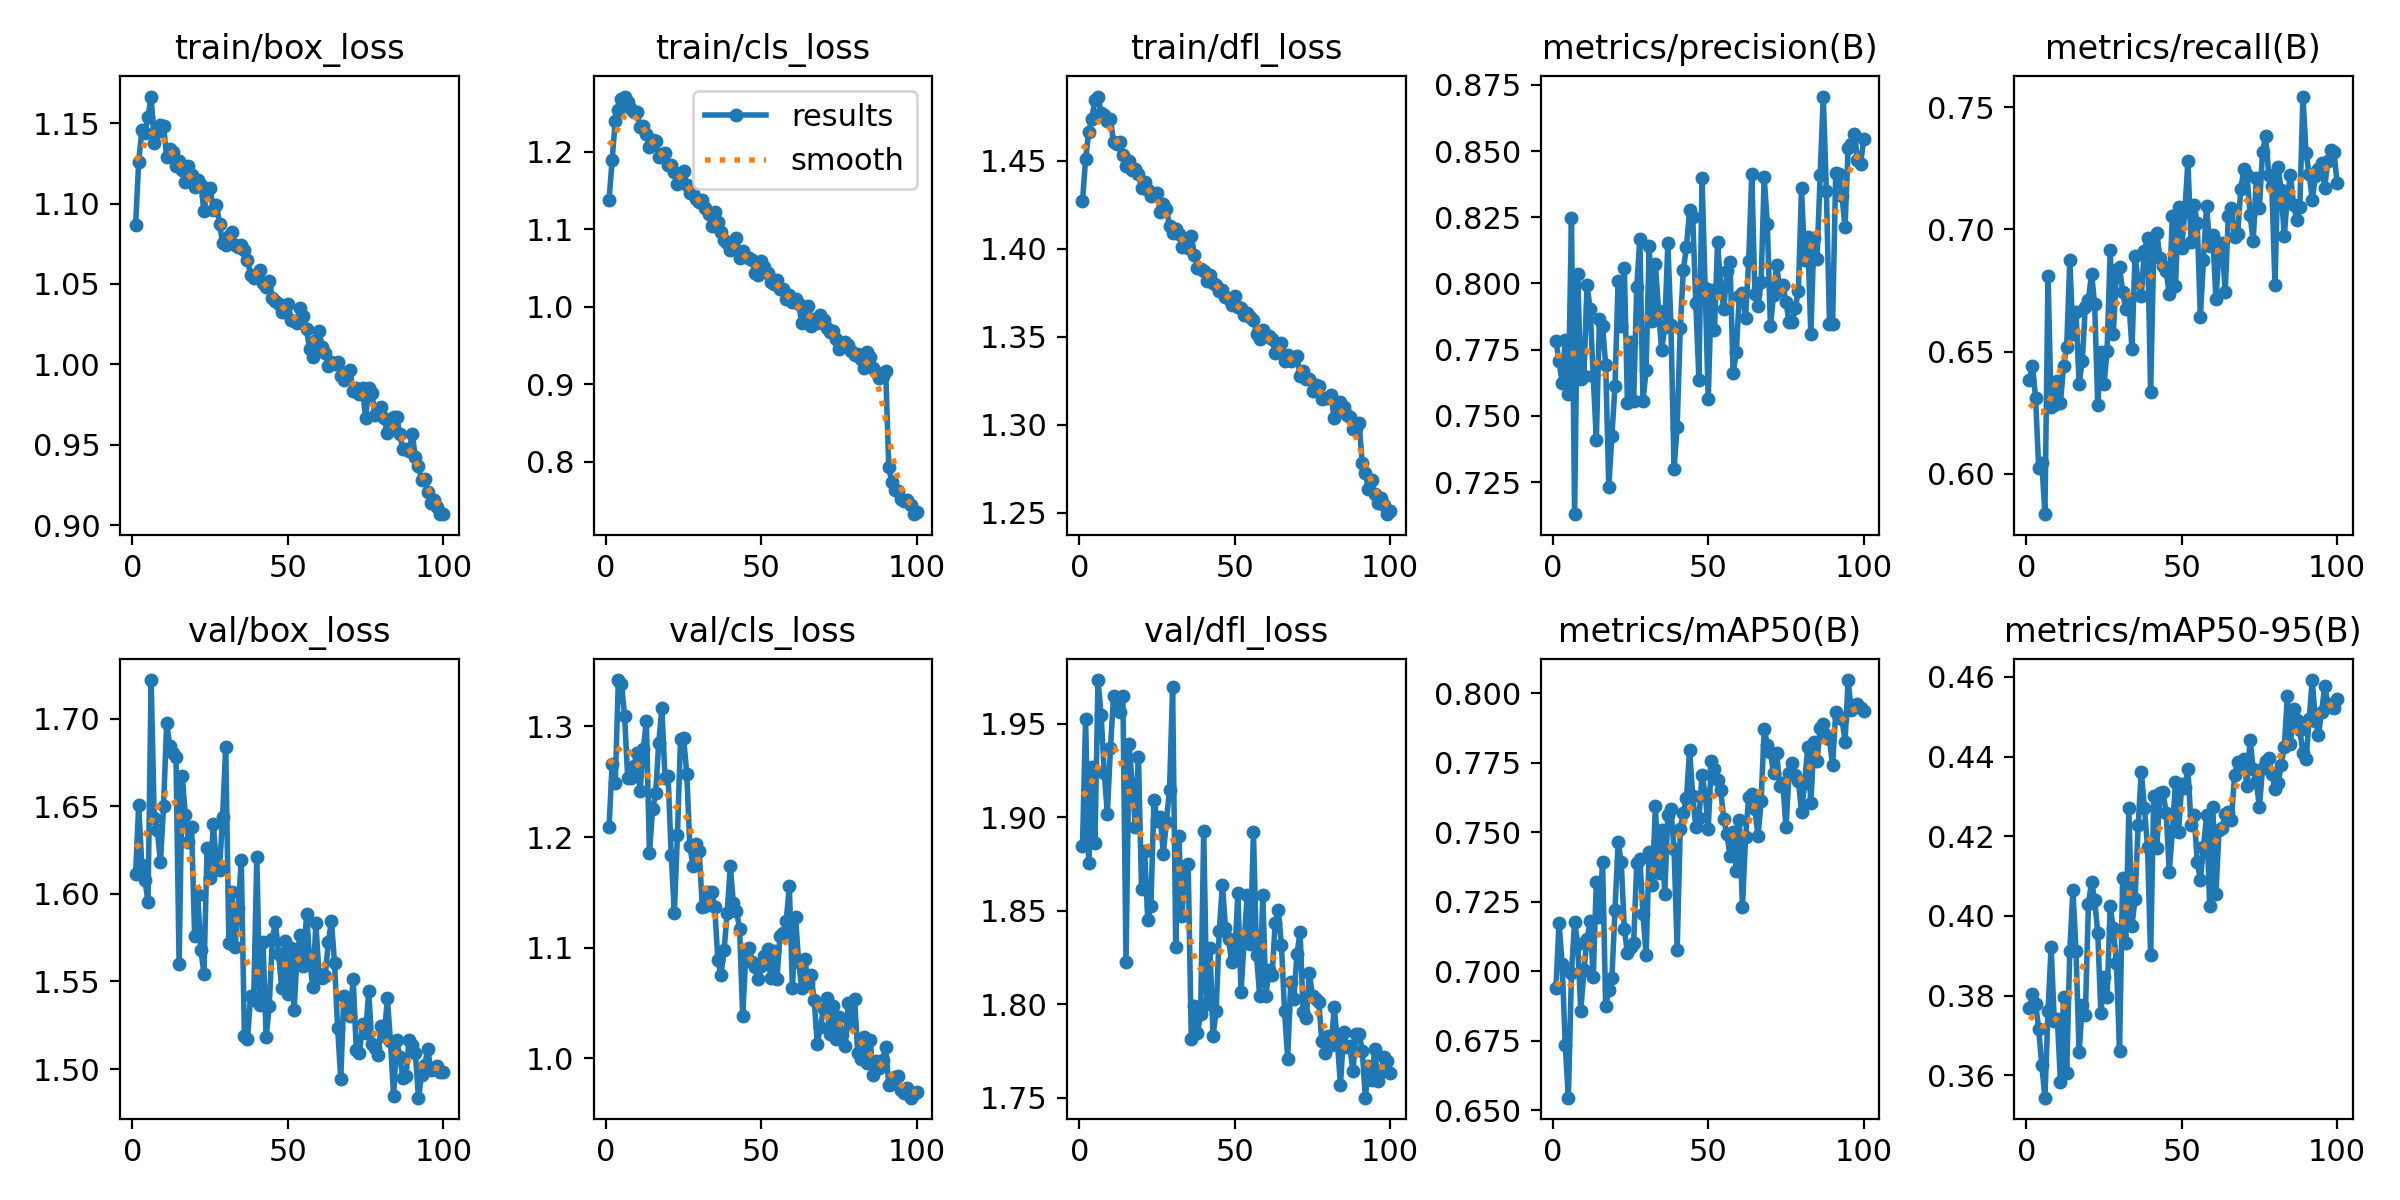

The table this chart was drawn from, first rows:
epoch, train/box_loss, train/cls_loss, train/dfl_loss, metrics/precision(B), metrics/recall(B), metrics/mAP50(B), metrics/mAP50-95(B), val/box_loss, val/cls_loss, val/dfl_loss, lr/pg0, lr/pg1, lr/pg2
1, 1.087, 1.137, 1.427, 0.7783, 0.6384, 0.6939, 0.3768, 1.611, 1.209, 1.885, 0.0002378, 0.0002378, 0.0002378
2, 1.126, 1.19, 1.451, 0.7706, 0.6442, 0.7175, 0.3803, 1.651, 1.266, 1.952, 0.0004711, 0.0004711, 0.0004711
3, 1.145, 1.24, 1.466, 0.7624, 0.6308, 0.7027, 0.3779, 1.616, 1.248, 1.875, 0.0006997, 0.0006997, 0.0006997
4, 1.144, 1.254, 1.474, 0.7786, 0.6022, 0.6736, 0.3716, 1.608, 1.342, 1.927, 0.0006928, 0.0006928, 0.0006928
5, 1.154, 1.268, 1.485, 0.7581, 0.6046, 0.6546, 0.3624, 1.595, 1.338, 1.886, 0.0006928, 0.0006928, 0.0006928
6, 1.167, 1.271, 1.487, 0.8246, 0.5834, 0.6994, 0.3543, 1.722, 1.31, 1.973, 0.0006857, 0.0006857, 0.0006857
7, 1.138, 1.264, 1.477, 0.7128, 0.6811, 0.7177, 0.3762, 1.643, 1.254, 1.954, 0.0006787, 0.0006787, 0.0006787
8, 1.144, 1.255, 1.476, 0.8036, 0.6275, 0.7099, 0.3923, 1.636, 1.253, 1.924, 0.0006716, 0.0006716, 0.0006716
9, 1.149, 1.252, 1.472, 0.7637, 0.6281, 0.6856, 0.3736, 1.618, 1.264, 1.902, 0.0006645, 0.0006645, 0.0006645
10, 1.148, 1.252, 1.474, 0.765, 0.6379, 0.7005, 0.3741, 1.65, 1.276, 1.937, 0.0006574, 0.0006574, 0.0006574
11, 1.129, 1.231, 1.46, 0.7993, 0.6289, 0.7115, 0.3583, 1.697, 1.242, 1.965, 0.0006504, 0.0006504, 0.0006504
12, 1.134, 1.233, 1.46, 0.7904, 0.6442, 0.7179, 0.3797, 1.685, 1.279, 1.961, 0.0006433, 0.0006433, 0.0006433
13, 1.132, 1.223, 1.46, 0.765, 0.6518, 0.6978, 0.3605, 1.681, 1.305, 1.956, 0.0006362, 0.0006362, 0.0006362
14, 1.123, 1.206, 1.453, 0.7409, 0.6873, 0.7322, 0.3912, 1.678, 1.185, 1.965, 0.0006292, 0.0006292, 0.0006292
15, 1.126, 1.215, 1.447, 0.7867, 0.6572, 0.7196, 0.4065, 1.56, 1.225, 1.823, 0.0006221, 0.0006221, 0.0006221
16, 1.121, 1.214, 1.45, 0.7839, 0.6663, 0.7394, 0.3912, 1.667, 1.24, 1.939, 0.000615, 0.000615, 0.000615
17, 1.114, 1.194, 1.445, 0.7692, 0.6368, 0.6874, 0.3657, 1.645, 1.285, 1.918, 0.000608, 0.000608, 0.000608
18, 1.123, 1.197, 1.445, 0.7232, 0.6461, 0.6932, 0.3777, 1.63, 1.316, 1.895, 0.0006009, 0.0006009, 0.0006009
19, 1.118, 1.199, 1.442, 0.7424, 0.6683, 0.6976, 0.3752, 1.638, 1.253, 1.932, 0.0005938, 0.0005938, 0.0005938
20, 1.11, 1.183, 1.435, 0.7612, 0.6712, 0.722, 0.4029, 1.576, 1.255, 1.861, 0.0005868, 0.0005868, 0.0005868
21, 1.115, 1.183, 1.438, 0.8011, 0.6819, 0.7463, 0.4085, 1.599, 1.184, 1.882, 0.0005797, 0.0005797, 0.0005797
22, 1.112, 1.174, 1.433, 0.7838, 0.6693, 0.7394, 0.4041, 1.568, 1.131, 1.845, 0.0005726, 0.0005726, 0.0005726
23, 1.095, 1.158, 1.43, 0.8059, 0.628, 0.7154, 0.3957, 1.554, 1.202, 1.852, 0.0005656, 0.0005656, 0.0005656
24, 1.108, 1.17, 1.431, 0.755, 0.6497, 0.7065, 0.3755, 1.626, 1.289, 1.909, 0.0005585, 0.0005585, 0.0005585
25, 1.109, 1.175, 1.432, 0.7777, 0.6367, 0.7087, 0.3846, 1.609, 1.289, 1.898, 0.0005514, 0.0005514, 0.0005514
26, 1.096, 1.157, 1.421, 0.7555, 0.6502, 0.7101, 0.3795, 1.64, 1.257, 1.9, 0.0005443, 0.0005443, 0.0005443
27, 1.099, 1.147, 1.425, 0.7986, 0.6917, 0.7389, 0.4024, 1.617, 1.192, 1.881, 0.0005373, 0.0005373, 0.0005373
28, 1.088, 1.147, 1.423, 0.8169, 0.6571, 0.7405, 0.3968, 1.614, 1.174, 1.897, 0.0005302, 0.0005302, 0.0005302
29, 1.075, 1.139, 1.413, 0.7554, 0.6832, 0.7206, 0.3883, 1.644, 1.194, 1.915, 0.0005232, 0.0005232, 0.0005232
30, 1.074, 1.135, 1.409, 0.7672, 0.6846, 0.706, 0.366, 1.684, 1.188, 1.97, 0.0005161, 0.0005161, 0.0005161
31, 1.08, 1.138, 1.411, 0.814, 0.6745, 0.743, 0.4096, 1.572, 1.137, 1.831, 0.000509, 0.000509, 0.000509
32, 1.082, 1.127, 1.409, 0.7858, 0.6673, 0.731, 0.3933, 1.601, 1.138, 1.89, 0.0005019, 0.0005019, 0.0005019
33, 1.075, 1.12, 1.401, 0.8072, 0.6709, 0.7595, 0.4271, 1.569, 1.15, 1.847, 0.0004949, 0.0004949, 0.0004949
34, 1.073, 1.105, 1.402, 0.7897, 0.6511, 0.7353, 0.3976, 1.592, 1.15, 1.874, 0.0004878, 0.0004878, 0.0004878
35, 1.075, 1.123, 1.401, 0.775, 0.6892, 0.7507, 0.4043, 1.619, 1.137, 1.875, 0.0004807, 0.0004807, 0.0004807
36, 1.071, 1.109, 1.407, 0.7834, 0.6785, 0.7279, 0.4228, 1.519, 1.089, 1.781, 0.0004737, 0.0004737, 0.0004737
37, 1.065, 1.096, 1.397, 0.8152, 0.6729, 0.7561, 0.4363, 1.517, 1.075, 1.799, 0.0004666, 0.0004666, 0.0004666
38, 1.056, 1.087, 1.389, 0.7841, 0.6913, 0.7583, 0.4271, 1.542, 1.097, 1.785, 0.0004595, 0.0004595, 0.0004595
39, 1.054, 1.083, 1.389, 0.73, 0.6964, 0.7438, 0.4173, 1.54, 1.131, 1.794, 0.0004525, 0.0004525, 0.0004525
40, 1.055, 1.074, 1.387, 0.7459, 0.6333, 0.7077, 0.3901, 1.621, 1.173, 1.893, 0.0004454, 0.0004454, 0.0004454
41, 1.059, 1.077, 1.382, 0.7833, 0.6917, 0.7513, 0.4301, 1.536, 1.14, 1.8, 0.0004383, 0.0004383, 0.0004383
42, 1.051, 1.088, 1.385, 0.8052, 0.6986, 0.7571, 0.4171, 1.573, 1.133, 1.83, 0.0004313, 0.0004313, 0.0004313
43, 1.048, 1.064, 1.381, 0.8139, 0.6883, 0.7622, 0.4309, 1.518, 1.117, 1.783, 0.0004242, 0.0004242, 0.0004242
44, 1.052, 1.071, 1.379, 0.8277, 0.685, 0.7797, 0.431, 1.536, 1.038, 1.796, 0.0004171, 0.0004171, 0.0004171
45, 1.041, 1.064, 1.376, 0.825, 0.6829, 0.7629, 0.4259, 1.575, 1.094, 1.839, 0.0004101, 0.0004101, 0.0004101
46, 1.04, 1.062, 1.377, 0.7924, 0.6736, 0.7519, 0.4111, 1.584, 1.1, 1.864, 0.000403, 0.000403, 0.000403
47, 1.038, 1.06, 1.373, 0.7635, 0.7057, 0.7552, 0.4212, 1.566, 1.087, 1.841, 0.0003959, 0.0003959, 0.0003959
48, 1.033, 1.044, 1.371, 0.8398, 0.6767, 0.7704, 0.4335, 1.546, 1.083, 1.835, 0.0003888, 0.0003888, 0.0003888
49, 1.032, 1.041, 1.368, 0.7983, 0.7091, 0.7639, 0.4211, 1.573, 1.071, 1.823, 0.0003818, 0.0003818, 0.0003818
50, 1.037, 1.059, 1.373, 0.7563, 0.6923, 0.7512, 0.433, 1.543, 1.083, 1.826, 0.0003747, 0.0003747, 0.0003747
51, 1.027, 1.051, 1.367, 0.7977, 0.7073, 0.7754, 0.4321, 1.569, 1.093, 1.859, 0.0003676, 0.0003676, 0.0003676
52, 1.027, 1.044, 1.366, 0.7824, 0.728, 0.7725, 0.437, 1.534, 1.099, 1.806, 0.0003606, 0.0003606, 0.0003606
53, 1.026, 1.032, 1.362, 0.8157, 0.6947, 0.7687, 0.4229, 1.567, 1.073, 1.834, 0.0003535, 0.0003535, 0.0003535
54, 1.035, 1.029, 1.363, 0.7988, 0.7099, 0.765, 0.4254, 1.577, 1.097, 1.858, 0.0003464, 0.0003464, 0.0003464
55, 1.03, 1.034, 1.361, 0.7902, 0.7026, 0.7547, 0.4135, 1.559, 1.071, 1.832, 0.0003394, 0.0003394, 0.0003394
56, 1.022, 1.023, 1.36, 0.8047, 0.6643, 0.7495, 0.4091, 1.589, 1.111, 1.892, 0.0003323, 0.0003323, 0.0003323
57, 1.01, 1.023, 1.352, 0.8082, 0.6875, 0.7414, 0.4172, 1.562, 1.113, 1.826, 0.0003252, 0.0003252, 0.0003252
58, 1.004, 1.01, 1.349, 0.766, 0.7098, 0.7502, 0.4253, 1.547, 1.124, 1.805, 0.0003182, 0.0003182, 0.0003182
59, 1.015, 1.015, 1.354, 0.774, 0.6932, 0.7359, 0.4025, 1.583, 1.156, 1.859, 0.0003111, 0.0003111, 0.0003111
60, 1.021, 1.006, 1.351, 0.7953, 0.6978, 0.7545, 0.4273, 1.554, 1.063, 1.805, 0.000304, 0.000304, 0.000304
... 40 more rows
